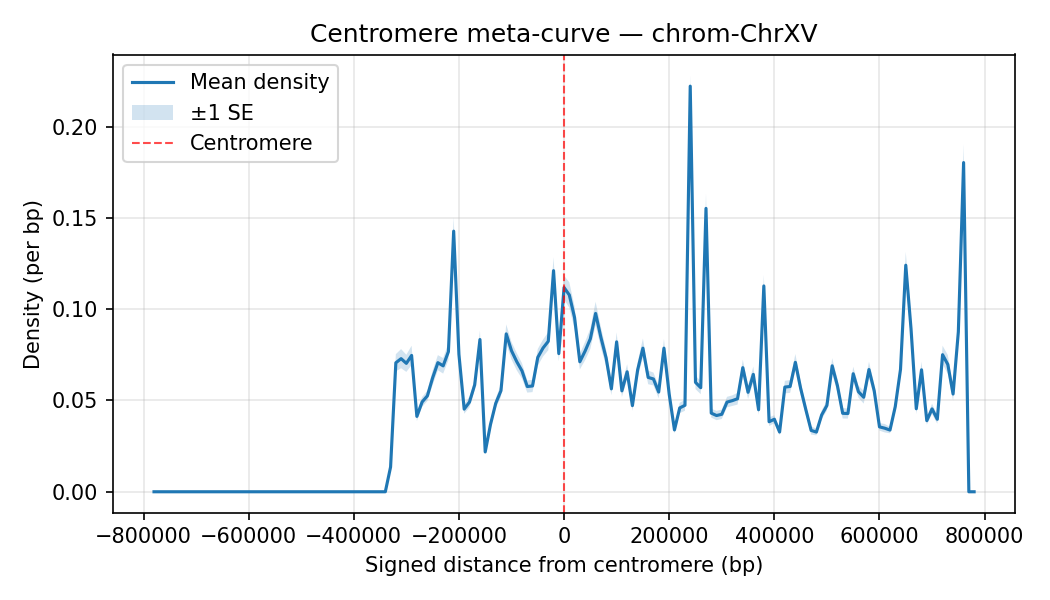

Data behind this chart, as committed beside it:
chrom, Bin_Center, mean_density, sd_density, n_datasets, se_density
ChrXV, -780000, 0.0, 0.0, 35, 0.0
ChrXV, -770000, 0.0, 0.0, 35, 0.0
ChrXV, -760000, 0.0, 0.0, 35, 0.0
ChrXV, -750000, 0.0, 0.0, 35, 0.0
ChrXV, -740000, 0.0, 0.0, 35, 0.0
ChrXV, -730000, 0.0, 0.0, 35, 0.0
ChrXV, -720000, 0.0, 0.0, 35, 0.0
ChrXV, -710000, 0.0, 0.0, 35, 0.0
ChrXV, -700000, 0.0, 0.0, 35, 0.0
ChrXV, -690000, 0.0, 0.0, 35, 0.0
ChrXV, -680000, 0.0, 0.0, 35, 0.0
ChrXV, -670000, 0.0, 0.0, 35, 0.0
ChrXV, -660000, 0.0, 0.0, 35, 0.0
ChrXV, -650000, 0.0, 0.0, 35, 0.0
ChrXV, -640000, 0.0, 0.0, 35, 0.0
ChrXV, -630000, 0.0, 0.0, 35, 0.0
ChrXV, -620000, 0.0, 0.0, 35, 0.0
ChrXV, -610000, 0.0, 0.0, 35, 0.0
ChrXV, -600000, 0.0, 0.0, 35, 0.0
ChrXV, -590000, 0.0, 0.0, 35, 0.0
ChrXV, -580000, 0.0, 0.0, 35, 0.0
ChrXV, -570000, 0.0, 0.0, 35, 0.0
ChrXV, -560000, 0.0, 0.0, 35, 0.0
ChrXV, -550000, 0.0, 0.0, 35, 0.0
ChrXV, -540000, 0.0, 0.0, 35, 0.0
ChrXV, -530000, 0.0, 0.0, 35, 0.0
ChrXV, -520000, 0.0, 0.0, 35, 0.0
ChrXV, -510000, 0.0, 0.0, 35, 0.0
ChrXV, -500000, 0.0, 0.0, 35, 0.0
ChrXV, -490000, 0.0, 0.0, 35, 0.0
ChrXV, -480000, 0.0, 0.0, 35, 0.0
ChrXV, -470000, 0.0, 0.0, 35, 0.0
ChrXV, -460000, 0.0, 0.0, 35, 0.0
ChrXV, -450000, 0.0, 0.0, 35, 0.0
ChrXV, -440000, 0.0, 0.0, 35, 0.0
ChrXV, -430000, 0.0, 0.0, 35, 0.0
ChrXV, -420000, 0.0, 0.0, 35, 0.0
ChrXV, -410000, 0.0, 0.0, 35, 0.0
ChrXV, -400000, 0.0, 0.0, 35, 0.0
ChrXV, -390000, 0.0, 0.0, 35, 0.0
ChrXV, -380000, 0.0, 0.0, 35, 0.0
ChrXV, -370000, 0.0, 0.0, 35, 0.0
ChrXV, -360000, 0.0, 0.0, 35, 0.0
ChrXV, -350000, 0.0, 0.0, 35, 0.0
ChrXV, -340000, 0.0, 0.0, 35, 0.0
ChrXV, -330000, 0.01357, 0.004625, 35, 0.0007818
ChrXV, -320000, 0.07065, 0.02789, 35, 0.004714
ChrXV, -310000, 0.07292, 0.03101, 35, 0.005242
ChrXV, -300000, 0.07035, 0.02775, 35, 0.00469
ChrXV, -290000, 0.07468, 0.03154, 35, 0.005331
ChrXV, -280000, 0.04129, 0.01526, 35, 0.00258
ChrXV, -270000, 0.04919, 0.01604, 35, 0.002711
ChrXV, -260000, 0.05254, 0.01688, 35, 0.002853
ChrXV, -250000, 0.06241, 0.02362, 35, 0.003992
ChrXV, -240000, 0.07071, 0.02449, 35, 0.00414
ChrXV, -230000, 0.06897, 0.02512, 35, 0.004247
ChrXV, -220000, 0.07673, 0.02791, 35, 0.004717
ChrXV, -210000, 0.1428, 0.04539, 35, 0.007672
ChrXV, -200000, 0.07526, 0.02656, 35, 0.00449
ChrXV, -190000, 0.04528, 0.01492, 35, 0.002522
... 97 more rows
